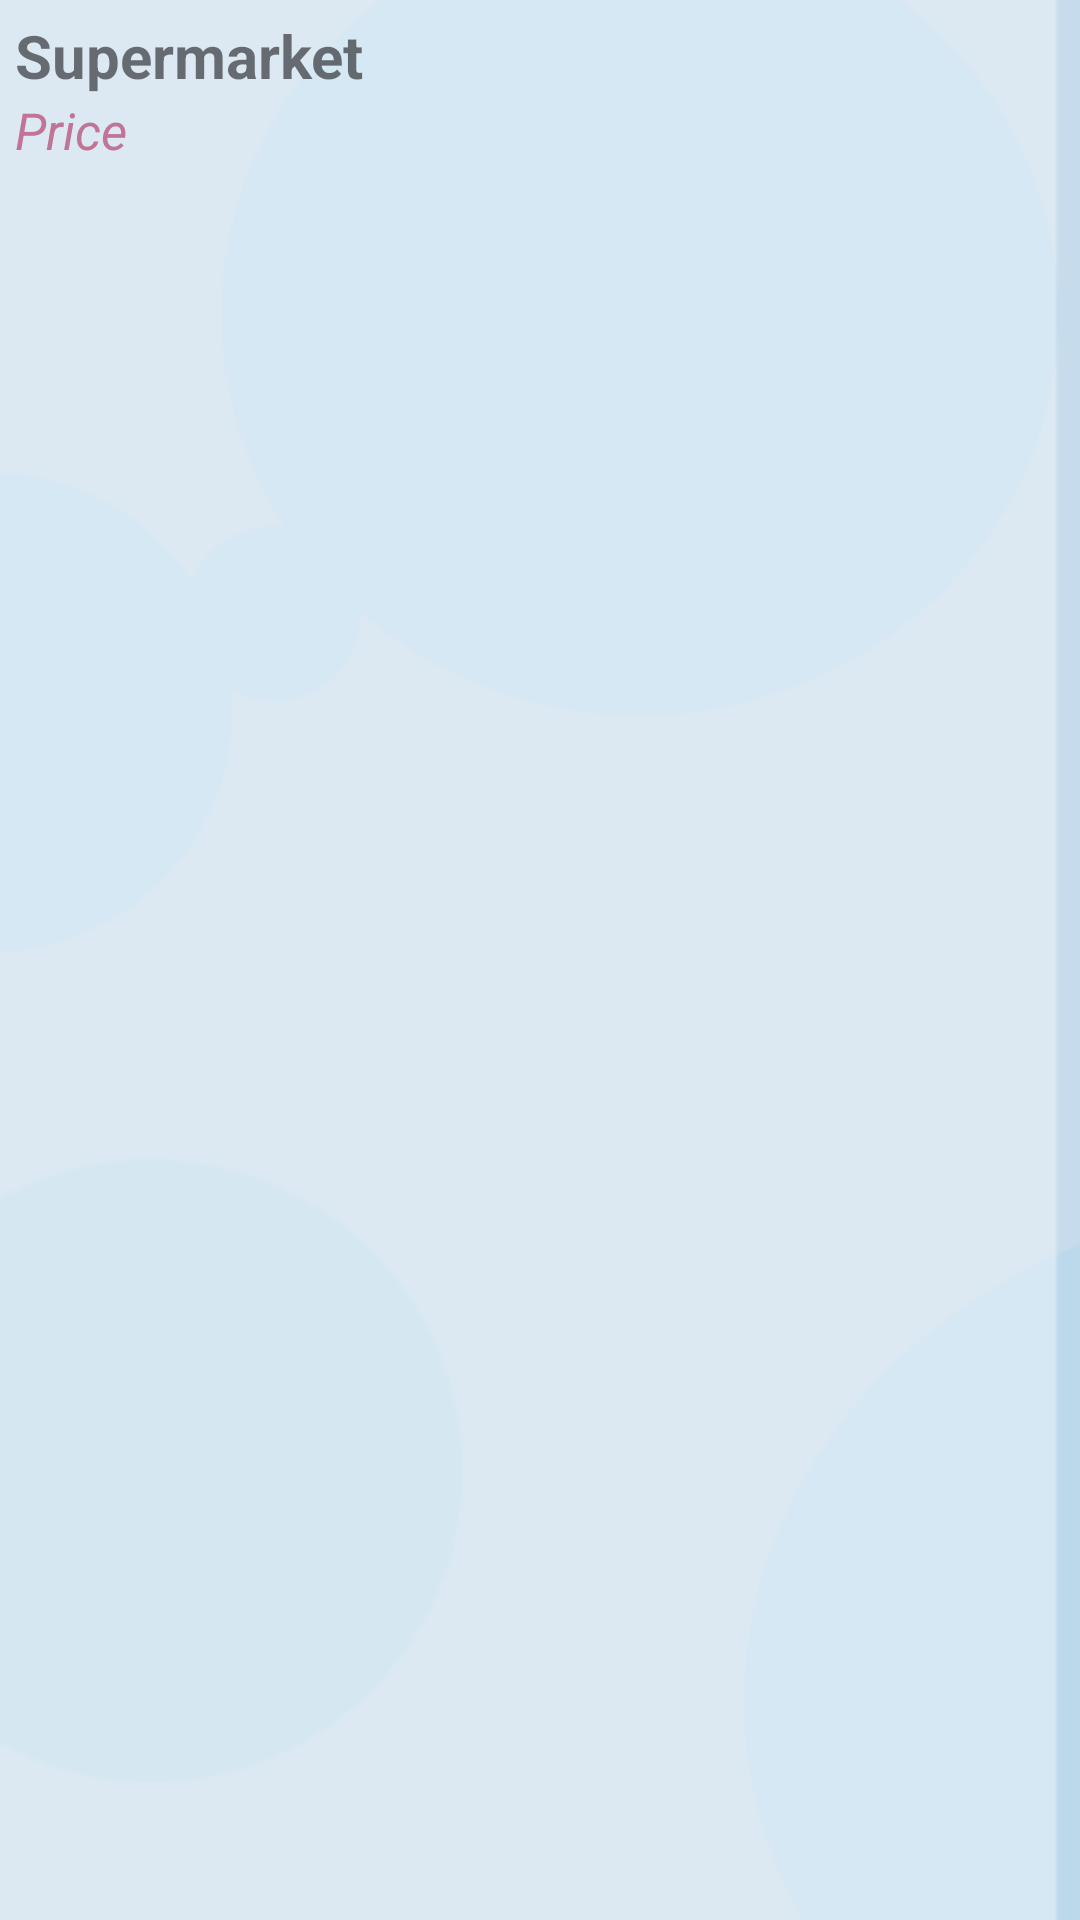

Produce the Android XML layout that renders to this screen, including the resource entries it uses.
<!-- AndroidManifest.xml: application theme AppTheme -->
<!-- res/layout/supermarket_price_adapter.xml -->
<?xml version="1.0" encoding="utf-8"?>
<LinearLayout xmlns:android="http://schemas.android.com/apk/res/android"
    android:orientation="vertical"
    android:layout_width="match_parent"
    android:layout_height="match_parent"
    android:padding="5dp">

    <TextView
        android:id="@+id/text1"
        android:layout_width="wrap_content"
        android:layout_height="wrap_content"
        android:textStyle="bold"
        android:textSize="20sp"
        android:text="Supermarket"/>

    <TextView
        android:id="@+id/text2"
        android:layout_width="wrap_content"
        android:layout_height="wrap_content"
        android:textStyle="italic"
        android:textSize="17sp"
        android:text="Price"
        android:textColor="#c17495"/>

</LinearLayout>
<!-- resources referenced by this layout -->
<resources>
  <style name="AppTheme" parent="Theme.AppCompat.Light.DarkActionBar">
          <item name="colorPrimary">#d5e8f3</item>
          <item name="colorPrimaryDark">#BAB0EE</item>
          <item name="colorAccent">#c17495</item>
         <item name="android:windowBackground">@drawable/background_layer</item>
      </style>
  <!-- drawable background_layer (drawable) -->
  <?xml version="1.0" encoding="utf-8"?>
  <layer-list xmlns:android="http://schemas.android.com/apk/res/android" >
  
      <item>
          <bitmap
              android:gravity="end"
              android:src="@drawable/background" />
      </item>
  
  </layer-list>
  <!-- drawable background: png bitmap (drawable, 16171 bytes) -->
</resources>
